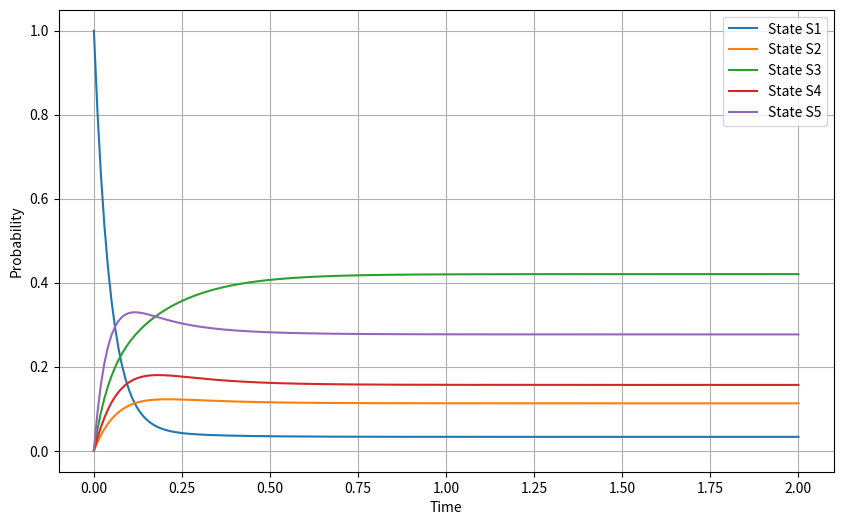

Write the Python code that produced this figure.
import numpy as np
import matplotlib.pyplot as plt

# Граф интенсивностей
GRAPH = [
    [0, 2, 5, 3, 9],
    [0, 0, 0, 8, 12],
    [0, 1, 0, 0, 2],
    [4, 6, 7, 0, 0],
    [0, 3, 0, 6, 0]
]

N = len(GRAPH)
L = np.array(GRAPH, dtype=float)

# Функция создания матрицы A (для уравнений Колмогорова)
def build_kolmogorov_system(L):
    # Создаем матрицу A размером NxN, заполненную нулями
    A = np.zeros_like(L)
    for i in range(N):
        for j in range(N):
            if i != j:  # Проверяем, что не обрабатываем диагональные элементы
                A[i, j] = L[j, i]  # Заполняем входящие переходы
                A[i, i] -= L[i, j]  # Вычитаем исходящие переходы для диагонального элемента
    return A

# Метод Эйлера для решения системы ДУ
def euler_method(L, P0, dt, t_max):
    steps = int(t_max / dt)  # Количество шагов интегрирования
    solutions = []  # Список для хранения значений вероятностей на каждом шаге
    P = P0.copy()  # Копируем начальные условия
    solutions.append(P.copy())  # Сохраняем начальное состояние

    for _ in range(steps):  # Итерации по времени
        dP = np.zeros(N)  # Изменение вероятностей на текущем шаге
        for i in range(N):
            for j in range(N):
                if i != j:  # Проверяем, что не обрабатываем диагональные элементы
                    dP[i] -= L[i, j] * P[i]  # Вычитаем исходящие переходы
                    dP[i] += L[j, i] * P[j]  # Добавляем входящие переходы

        P += dP * dt  # Обновляем вероятности
        P = np.clip(P, 0, 1)  # Убеждаемся, что вероятности остаются в пределах [0, 1]
        solutions.append(P.copy())  # Сохраняем состояние после текущего шага

    return solutions

# Функция проверки эргодичности системы
def is_ergodic(L):
    visited = set()

    def dfs(state):
        if state in visited:  # Если состояние уже посещено, пропускаем
            return
        visited.add(state)  # Помечаем состояние как посещенное
        for next_state in range(N):
            # Проверяем, есть ли переходы между состояниями
            if L[state, next_state] > 0 or L[next_state, state] > 0:
                dfs(next_state)  # Рекурсивно обходим соседние состояния

    dfs(0)  # Начинаем обход с первого состояния
    return len(visited) == N  # Система эргодична, если посещены все состояния

# Функция нахождения предельных вероятностей
def find_steady_state(A):
    A_original = A.copy()  # Сохраняем исходную матрицу для вывода
    print("Матрица A до модификации:")
    print(A_original)  # Печать матрицы A до модификации
    b = np.zeros(N)  # Вектор правой части
    b[-1] = 1  # Условие нормировки
    print("\nСтолбец свободных членов:", b)  # Печать столбца свободных членов
    A[-1] = np.ones(N)  # Заменяем последнюю строку на условие нормировки (сумма вероятностей = 1)
    return np.linalg.solve(A, b)  # Решаем линейную систему уравнений

dt = 0.01  # Шаг времени
T_MAX = 2  # Максимальное время симуляции
P0 = np.array([1.0, 0.0, 0.0, 0.0, 0.0])  # Начальное состояние: система находится в состоянии 1

A = build_kolmogorov_system(L)  # Построение матрицы уравнений Колмогорова
solutions = euler_method(L, P0, dt, T_MAX)  # Решение методом Эйлера

ergodic = is_ergodic(L)  # Проверяем, является ли граф эргодичным

steady_state = find_steady_state(A)  # Вычисляем предельные вероятности

print("Матрица A (система Колмогорова):")
print(A)  # Печать матрицы A после модификации
print("\nЭргодична ли система:", "Да" if ergodic else "Нет")
print("\nПредельные вероятности:")
for i, p in enumerate(steady_state):
    print(f"P{i+1} = {p:.4f}")

# Построение графиков переходных вероятностей
solutions = np.array(solutions)
time = np.linspace(0, T_MAX, len(solutions))

plt.figure(figsize=(10, 6))
for i in range(N):
    plt.plot(time, solutions[:, i], label=f'State S{i+1}')  # Строим график для каждого состояния

plt.xlabel('Time')  # Ось X
plt.ylabel('Probability')  # Ось Y
plt.legend()
plt.grid()
plt.show()
